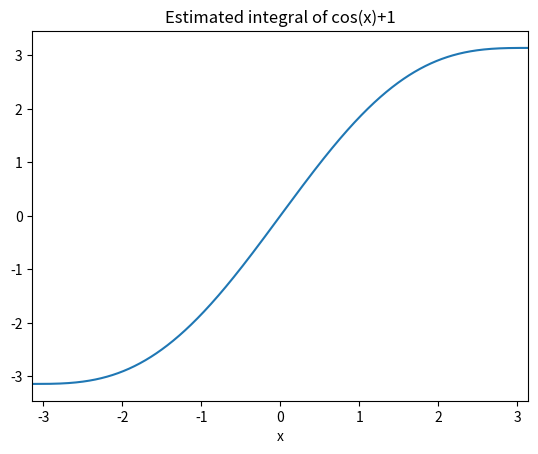
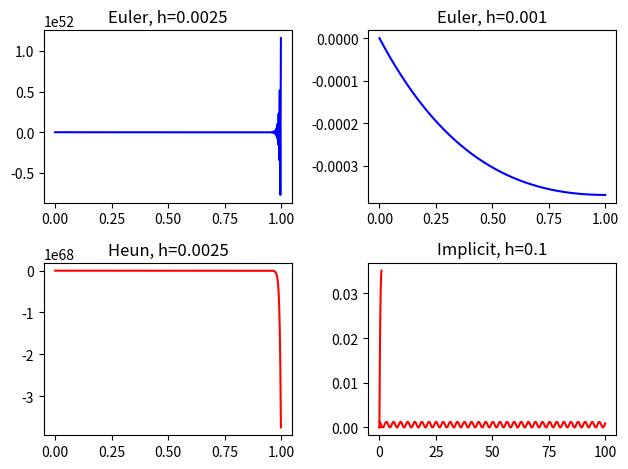

Generate these figures, in order, with matplotlib:
#!/usr/bin/env python
# coding: utf-8

# # Solutions to problems
# 
# Let us first import the relevant packages that will be required for the below coding problems:

# In[1]:


from math import pi, cos, sin
import numpy as np
import matplotlib.pyplot as plt
from scipy.optimize import fsolve


# ## Initial value problems - <span style="color: red;">Coding challenge</span>

# In[2]:


n=1000
h = 2*pi/(n-1)
x = [-pi]
y = [-pi]

for k in range(n-1):
    x.append(x[k] + h)
    y.append(y[k] + h*(cos(x[k]+h/2)+1))

plt.plot(x,y)
plt.xlabel('x')
plt.xlim(-pi,pi)
plt.title('Estimated integral of cos(x)+1')
plt.show()

# Maximum error
y = np.array(y)
x = np.array(x)
print(max(abs(y-[sin(a)+a for a in x])))


# ## Multi-stage methods - <span style="color: red;">Coding challenge</span>
# 
# You can find hidden the various functions described in the previous chapter that are being used to solve the challenge.

# In[3]:


# Heun's method
def my_heun(f,t,x0):

    nstep = len(t)
    h = t[1] - t[0]
    x = np.zeros((len(x0),nstep))
    x[:,0] = x0

    for k in range(nstep-1):
        s1 = f(t[k], x[:,k])
        s2 = f(t[k+1], x[:,k]+[h*a for a in s1])
        x[:,k+1] = x[:,k]+[h/2*a for a in np.add(s1,s2)]

    return x

# Euler's implicit method
def my_euli(f,t,X0):

    n = len(t)
    h = t[1]-t[0]
    X = np.zeros((len(X0),n))
    X[:,0] = X0

    for k in range(n-1):
        Z0 = X[:,k]
        X[:,k+1] = fsolve(lambda Z1: Z1-Z0-[h*a for a in f(t[k], Z1)], Z0)

    return X

# Euler's explicit method
def my_eulr(f,x,y0):

    nstep = len(x)
    h = x[1]-x[0]
    y = np.zeros((len(y0),nstep))
    y[:,0]=y0

    for k in range(nstep-1):
        y[:,k+1] = y[:,k]+[h*a for a in f(x[k], y[:,k])]
    return y


# In[4]:


f = lambda t,X: (998*X[0]+1998*X[1],-999*X[0]-1999*X[1])
u0 = 2
v0 = -1
X0 = [u0,v0]

i=0    
fig, ax = plt.subplots(2,2)

for _,h in enumerate([0.0025, 0.001]):
    t = np.arange(0,1,h)
    u = 2*np.exp(-t)

    Xe = my_eulr(f,t,X0)
    Xh = my_heun(f,t,X0)

    ax[0,i].plot(t,Xe[0,:]-u, 'b')
    ax[0,i].set_title('Euler, h=' + str(h))

    ax[1,i].plot(t,Xh[0,:]-u, 'r')
    ax[1,i].set_title('Heun, h=' + str(h))

    i+=1

fig.tight_layout()
plt.show()

# Using implicit Euler
h = 0.1
t = np.arange(0,1,h)
n = len(t)
u = 2*np.exp(-t)
Xi = my_euli(f,t,X0)

plt.plot(t,Xi[0,:]-u,'r')
plt.title('Implicit, h=' + str(h))
plt.show()


# ## Higher order problems - <span style="color: red;">Coding challenge</span>
# 
# 
# ### Problem 3: Simple harmonic motion

# In[5]:


# Set up grids
ht = 0.1
t = np.arange(0,100,ht)
N = len(t)

x = np.zeros((1,N))[0]
x[0] = 1
v = np.zeros((1,N+1))[0]
v[0] = 0

#Leap frog method
for i in range(N-1):
    v[i+1] = v[i]-x[i]*ht
    x[i+1] = x[i]+v[i+1]*ht

v[N] = v[N-1]-x[N-1]*ht
v = (v[:-1]+v[1:])/2

# Compute differenced from extact energy result
plt.plot(t,abs(v**2+x**2-1)/2,'r')
plt.show()

